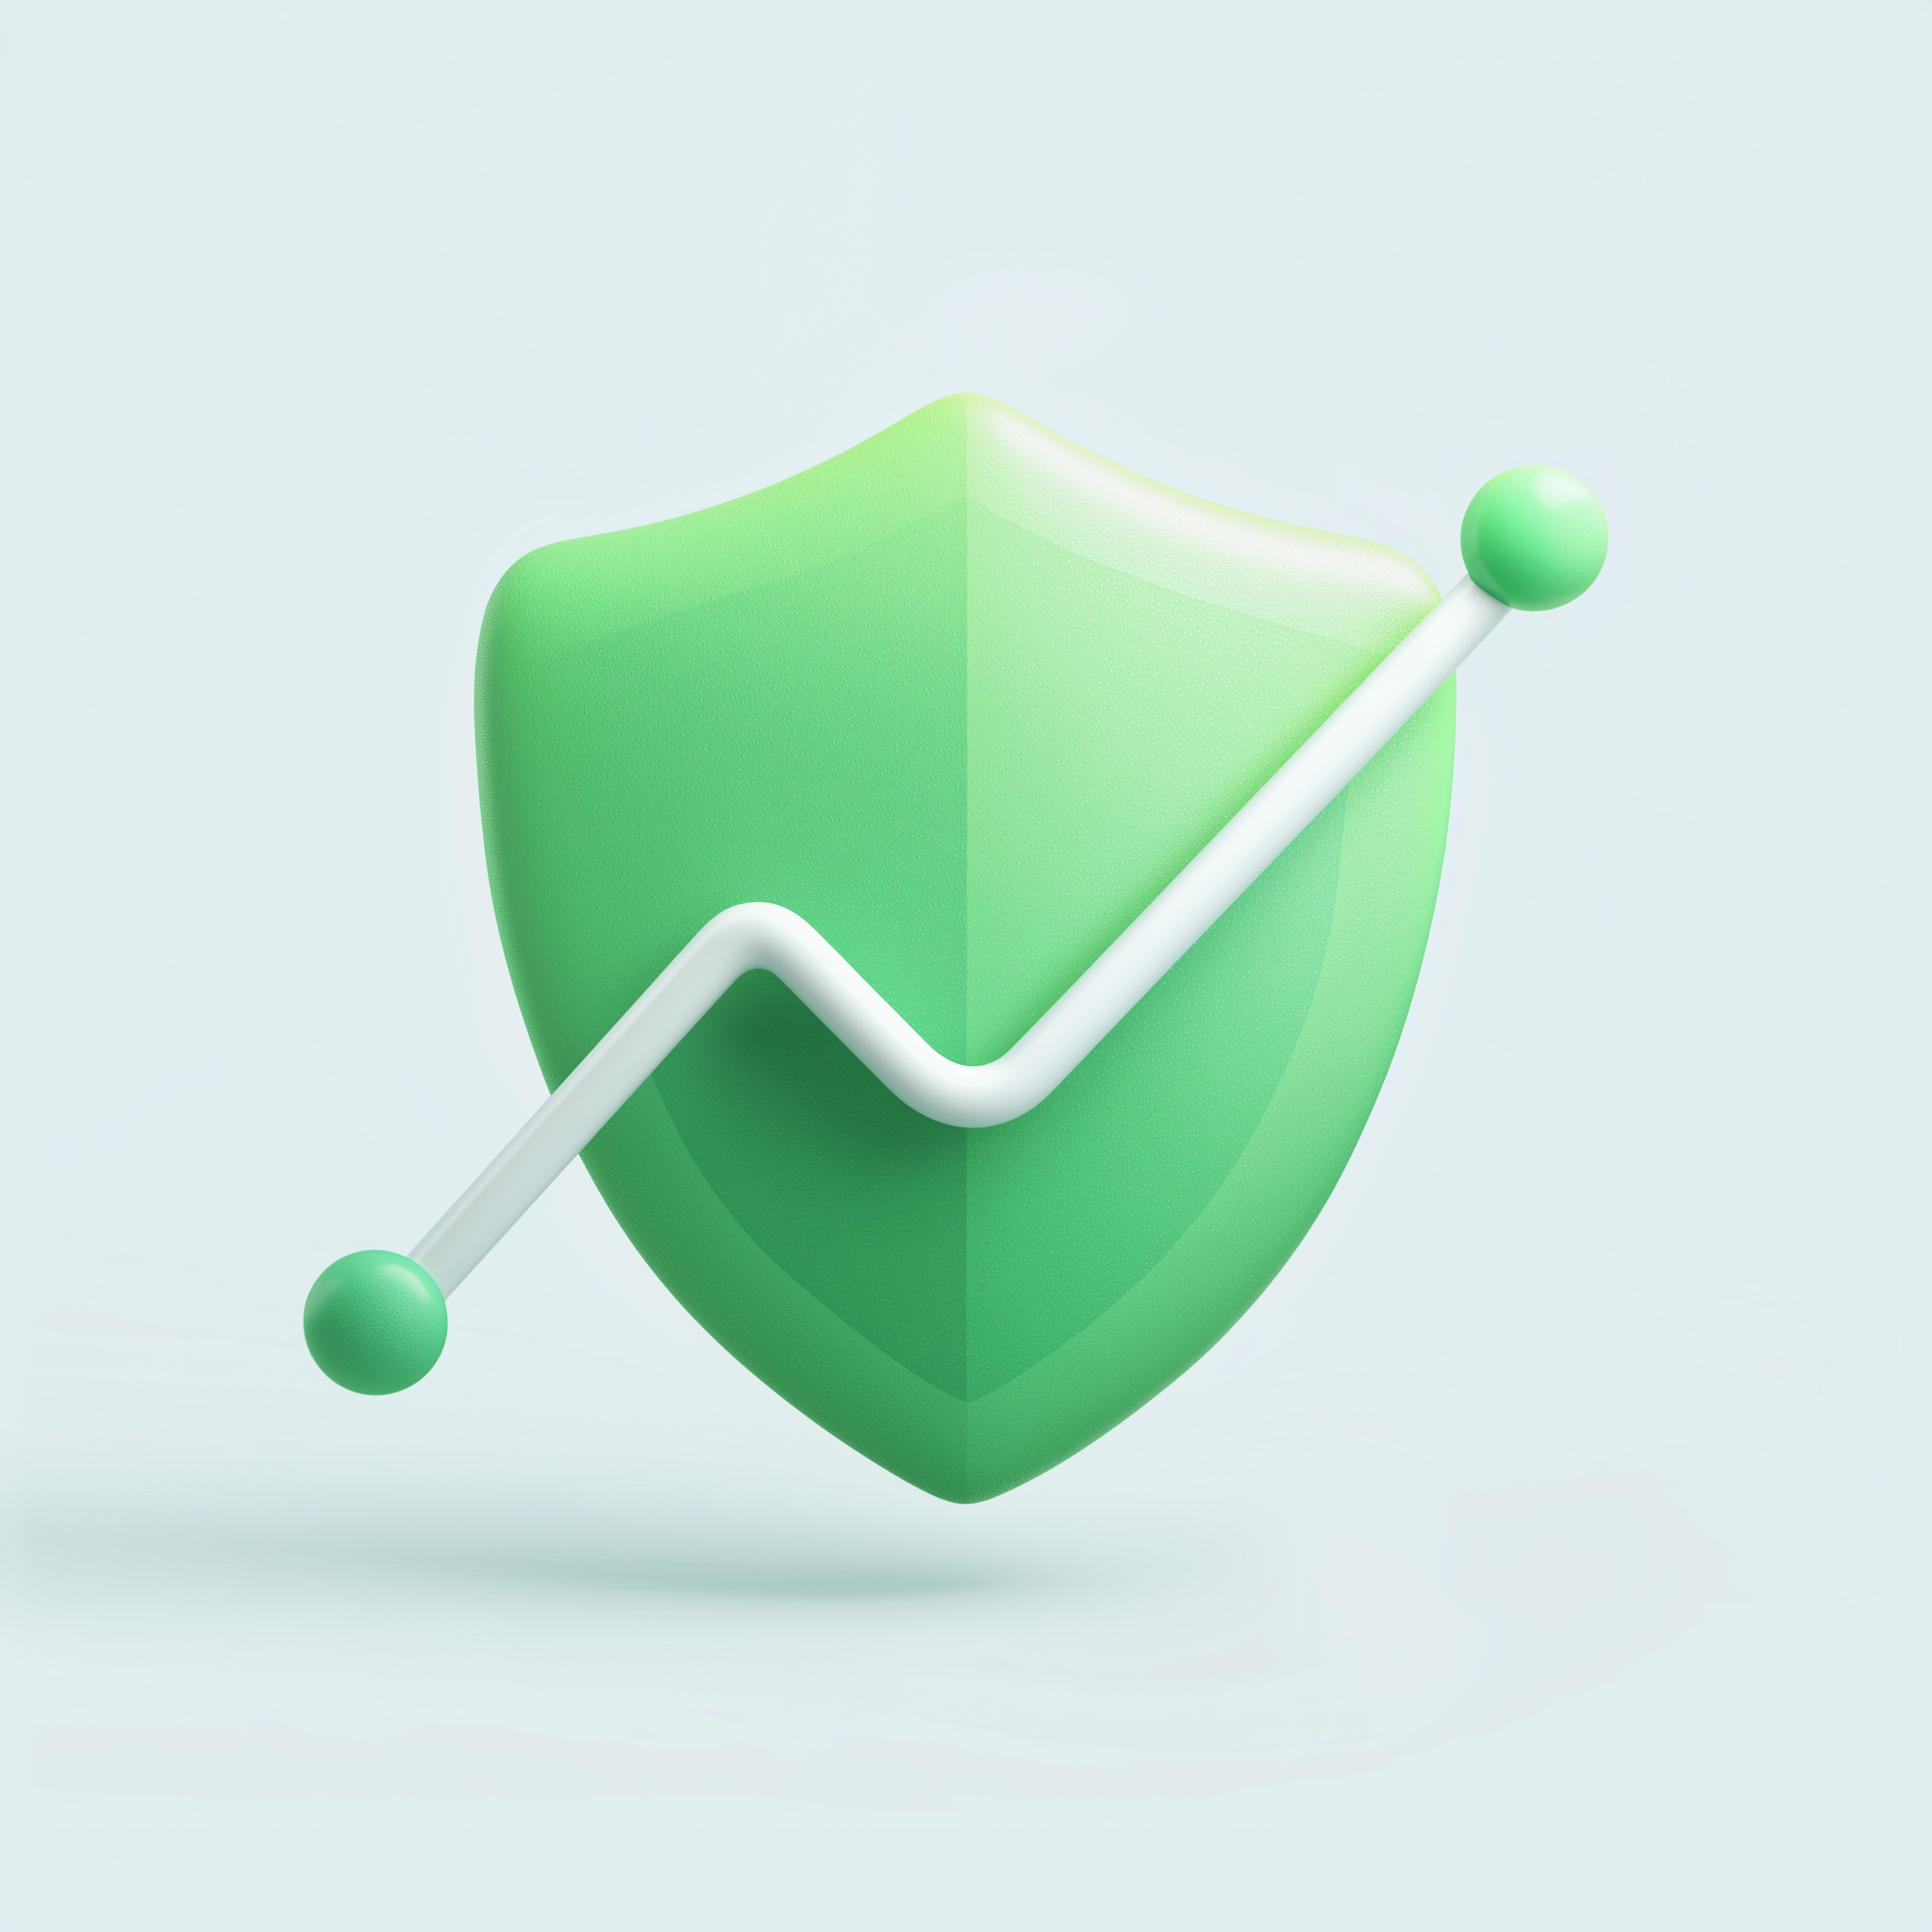
Generation parameters embedded in this image by Midjourney (PNG 'Description' text chunk):
A stylized green shield icon integrated with a trending cost line chart. Subtle glow effects, representing trust, security, and cost optimization. Minimalist, corporate, with smooth animated line movements. Trust Green (Cloud Optimization & Compliance) #0F766E (primary) Gradient range: #D1FAE5 â #10B981 â #065F46 â Use for shield, compliance visuals, animated cost lines --v 7 Job ID: 00a2e027-b705-4466-bfe8-356f2bf3def3